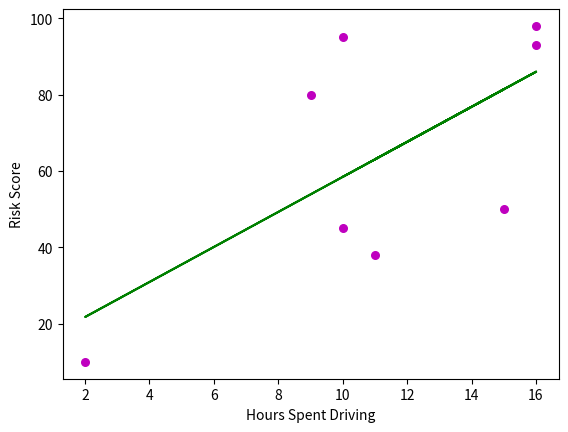

The script that saved this image:
import numpy as np
import matplotlib.pyplot as plt

hours_spent_driving_x = [10, 9, 2, 15, 10, 16, 11, 16]
risk_score_y = [95, 80, 10, 50, 45, 98, 38, 93]

x = np.array(hours_spent_driving_x)
y = np.array(risk_score_y)
n = np.size(x)

mean_x = np.mean(x)
mean_y = np.mean(y)

cov_xy = np.sum(x * y) - (n * mean_x * mean_y)
cov_xx = np.sum(x * x) - (n * mean_x * mean_x)

slope = cov_xy / cov_xx

intercept = mean_y - (slope * mean_x)

print(slope)
print(intercept)
print(slope * 10 + intercept)

# Plotting Graph
plt.scatter(x, y, color='m', marker='o', s=30)

y_pred = intercept + (slope * x)

plt.plot(x, y_pred, color='g')

plt.xlabel('Hours Spent Driving')
plt.ylabel('Risk Score')
plt.show()

'''
4.58789860997547
12.584627964022893
58.46361406377759
'''